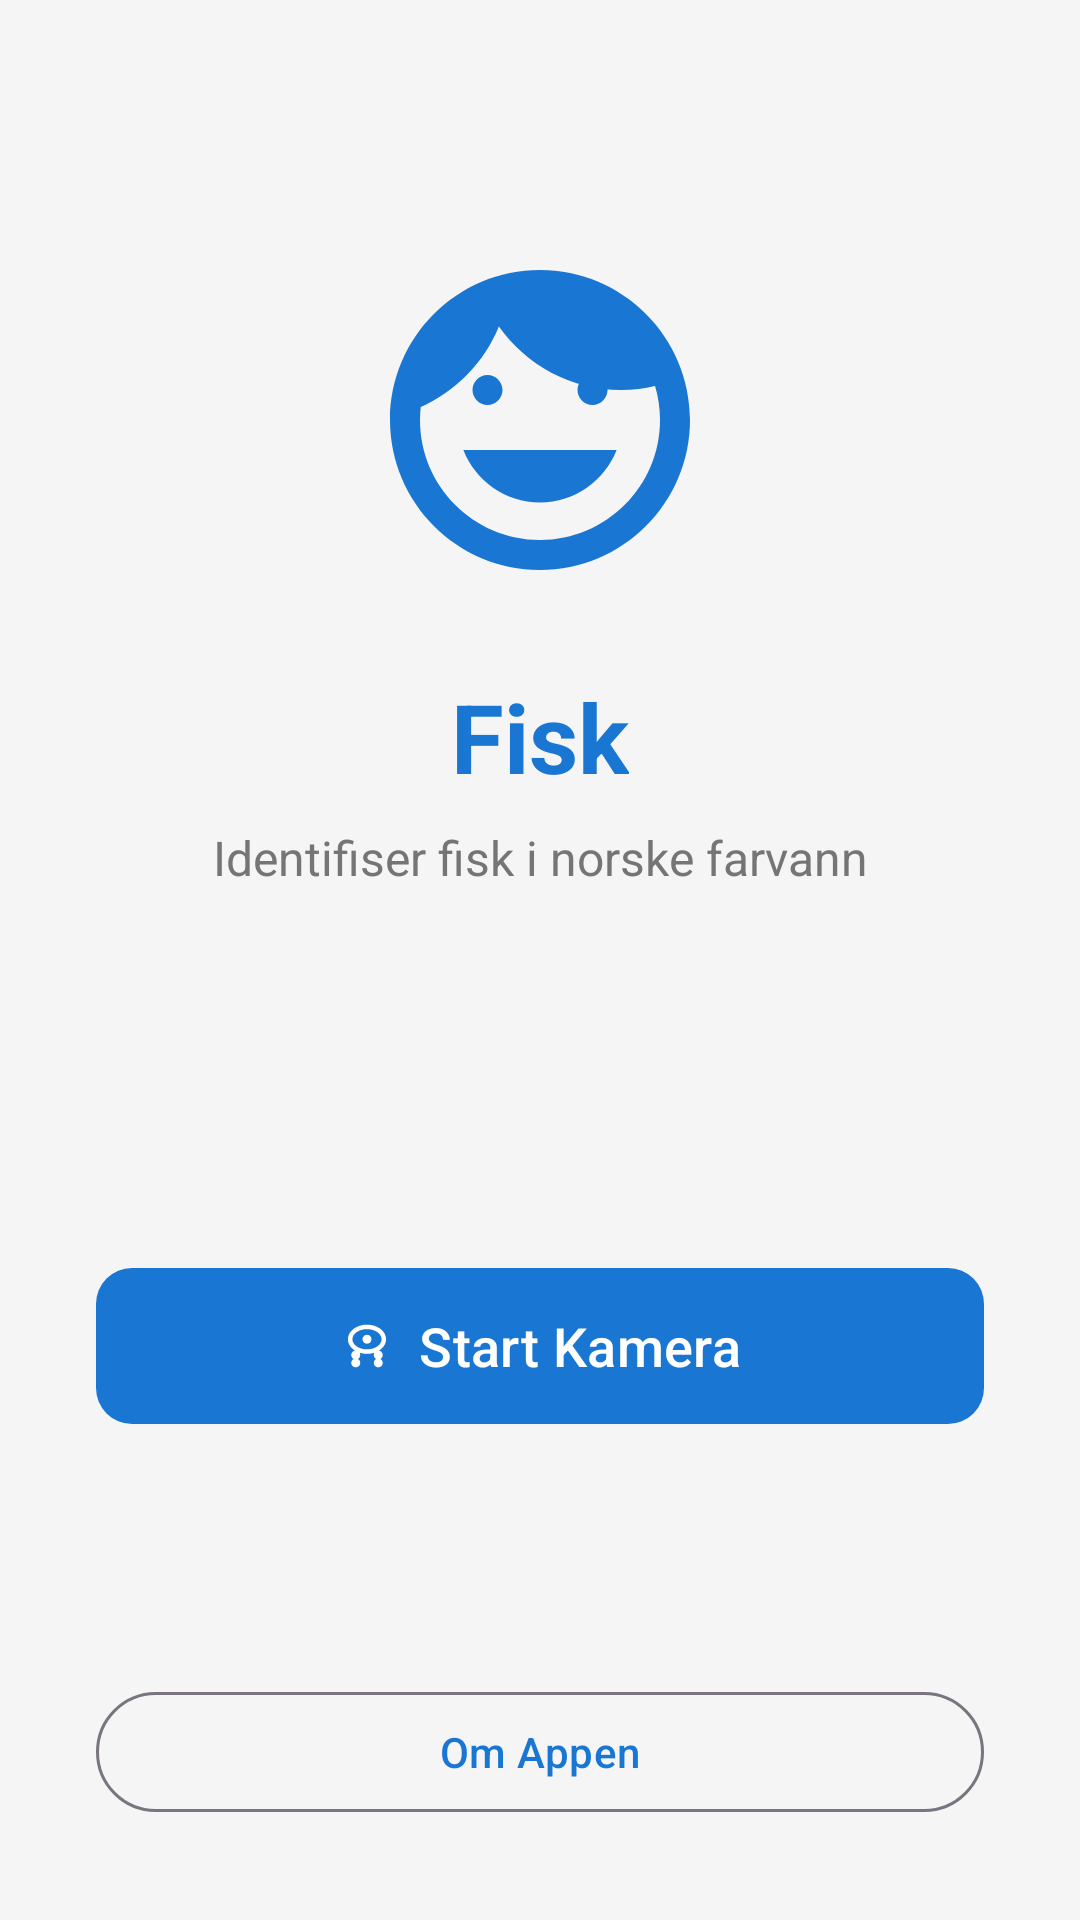

This screen was rendered from an Android layout file. Write that file and the resources it references.
<!-- AndroidManifest.xml: application theme Theme.Fisk -->
<!-- res/layout/activity_main.xml -->
<?xml version="1.0" encoding="utf-8"?>
<androidx.constraintlayout.widget.ConstraintLayout 
    xmlns:android="http://schemas.android.com/apk/res/android"
    xmlns:app="http://schemas.android.com/apk/res-auto"
    xmlns:tools="http://schemas.android.com/tools"
    android:layout_width="match_parent"
    android:layout_height="match_parent"
    android:background="@color/background"
    tools:context=".MainActivity">

    <ImageView
        android:id="@+id/ivLogo"
        android:layout_width="120dp"
        android:layout_height="120dp"
        android:layout_marginTop="80dp"
        android:src="@drawable/ic_fish"
        android:contentDescription="@string/app_logo"
        app:layout_constraintEnd_toEndOf="parent"
        app:layout_constraintStart_toStartOf="parent"
        app:layout_constraintTop_toTopOf="parent"
        app:tint="@color/primary" />

    <TextView
        android:id="@+id/tvAppName"
        android:layout_width="wrap_content"
        android:layout_height="wrap_content"
        android:layout_marginTop="24dp"
        android:text="@string/app_name"
        android:textSize="32sp"
        android:textStyle="bold"
        android:textColor="@color/primary"
        app:layout_constraintEnd_toEndOf="parent"
        app:layout_constraintStart_toStartOf="parent"
        app:layout_constraintTop_toBottomOf="@id/ivLogo" />

    <TextView
        android:id="@+id/tvSubtitle"
        android:layout_width="0dp"
        android:layout_height="wrap_content"
        android:layout_marginStart="32dp"
        android:layout_marginTop="8dp"
        android:layout_marginEnd="32dp"
        android:gravity="center"
        android:text="@string/subtitle"
        android:textSize="16sp"
        android:textColor="@color/text_secondary"
        app:layout_constraintEnd_toEndOf="parent"
        app:layout_constraintStart_toStartOf="parent"
        app:layout_constraintTop_toBottomOf="@id/tvAppName" />

    <com.google.android.material.button.MaterialButton
        android:id="@+id/btnStartCamera"
        android:layout_width="0dp"
        android:layout_height="60dp"
        android:layout_marginStart="32dp"
        android:layout_marginEnd="32dp"
        android:text="@string/start_camera"
        android:textSize="18sp"
        app:icon="@drawable/ic_camera"
        app:iconGravity="textStart"
        app:cornerRadius="12dp"
        app:layout_constraintBottom_toTopOf="@id/btnAbout"
        app:layout_constraintEnd_toEndOf="parent"
        app:layout_constraintStart_toStartOf="parent"
        app:layout_constraintTop_toBottomOf="@id/tvSubtitle"
        app:layout_constraintVertical_bias="0.6" />

    <com.google.android.material.button.MaterialButton
        android:id="@+id/btnAbout"
        android:layout_width="0dp"
        android:layout_height="wrap_content"
        android:layout_marginStart="32dp"
        android:layout_marginEnd="32dp"
        android:layout_marginBottom="32dp"
        android:text="@string/about"
        style="@style/Widget.Material3.Button.OutlinedButton"
        app:layout_constraintBottom_toBottomOf="parent"
        app:layout_constraintEnd_toEndOf="parent"
        app:layout_constraintStart_toStartOf="parent" />

</androidx.constraintlayout.widget.ConstraintLayout>
<!-- resources referenced by this layout -->
<resources>
  <color name="background">#F5F5F5</color>
  <color name="primary">#1976D2</color>
  <color name="text_secondary">#757575</color>
  <!-- drawable ic_camera (drawable) -->
  <vector xmlns:android="http://schemas.android.com/apk/res/android"
      android:width="24dp"
      android:height="24dp"
      android:viewportWidth="24"
      android:viewportHeight="24">
      <path
          android:fillColor="@android:color/black"
          android:pathData="M12,15.5C7.33,15.5 3.5,12.59 3.5,9C3.5,5.41 7.33,2.5 12,2.5C16.67,2.5 20.5,5.41 20.5,9C20.5,12.59 16.67,15.5 12,15.5M12,4.5C8.44,4.5 5.5,6.52 5.5,9C5.5,11.48 8.44,13.5 12,13.5C15.56,13.5 18.5,11.48 18.5,9C18.5,6.52 15.56,4.5 12,4.5M14,9C14,10.1 13.1,11 12,11C10.9,11 10,10.1 10,9C10,7.9 10.9,7 12,7C13.1,7 14,7.9 14,9M7,18C5.9,18 5,17.1 5,16C5,14.9 5.9,14 7,14C8.1,14 9,14.9 9,16C9,17.1 8.1,18 7,18M17,18C15.9,18 15,17.1 15,16C15,14.9 15.9,14 17,14C18.1,14 19,14.9 19,16C19,17.1 18.1,18 17,18M7,21.5C5.9,21.5 5,20.6 5,19.5C5,18.4 5.9,17.5 7,17.5C8.1,17.5 9,18.4 9,19.5C9,20.6 8.1,21.5 7,21.5M17,21.5C15.9,21.5 15,20.6 15,19.5C15,18.4 15.9,17.5 17,17.5C18.1,17.5 19,18.4 19,19.5C19,20.6 18.1,21.5 17,21.5Z" />
  </vector>
  <!-- drawable ic_fish (drawable) -->
  <vector xmlns:android="http://schemas.android.com/apk/res/android"
      android:width="24dp"
      android:height="24dp"
      android:viewportWidth="24"
      android:viewportHeight="24">
      <path
          android:fillColor="@android:color/black"
          android:pathData="M12,17.5C14.33,17.5 16.3,16.04 17.11,14H6.89C7.69,16.04 9.67,17.5 12,17.5M8.5,11C9.05,11 9.5,10.55 9.5,10C9.5,9.45 9.05,9 8.5,9C7.95,9 7.5,9.45 7.5,10C7.5,10.55 7.95,11 8.5,11M15.5,11C16.05,11 16.5,10.55 16.5,10C16.5,9.45 16.05,9 15.5,9C14.95,9 14.5,9.45 14.5,10C14.5,10.55 14.95,11 15.5,11M12,2C6.48,2 2,6.48 2,12C2,17.52 6.48,22 12,22C17.52,22 22,17.52 22,12C22,6.48 17.52,2 12,2M12,20C7.59,20 4,16.41 4,12C4,11.71 4.02,11.42 4.05,11.14C6.41,10.09 8.28,8.16 9.26,5.77C11.07,8.33 14.05,10 17.42,10C18.2,10 18.95,9.91 19.67,9.74C19.88,10.45 20,11.21 20,12C20,16.41 16.41,20 12,20Z" />
  </vector>
  <string name="about">Om Appen</string>
  <string name="app_logo">App logo</string>
  <string name="app_name">Fisk</string>
  <string name="start_camera">Start Kamera</string>
  <string name="subtitle">Identifiser fisk i norske farvann</string>
  <style name="Theme.Fisk" parent="Base.Theme.Fisk" />
  <style name="Base.Theme.Fisk" parent="Theme.Material3.Light.NoActionBar">
          <item name="colorPrimary">@color/primary</item>
          <item name="colorPrimaryDark">@color/primary_dark</item>
          <item name="colorAccent">@color/accent</item>
          <item name="android:statusBarColor">@color/primary_dark</item>
          <item name="android:navigationBarColor">@color/primary_dark</item>
      </style>
  <color name="primary_dark">#0D47A1</color>
  <color name="accent">#FF9800</color>
</resources>
